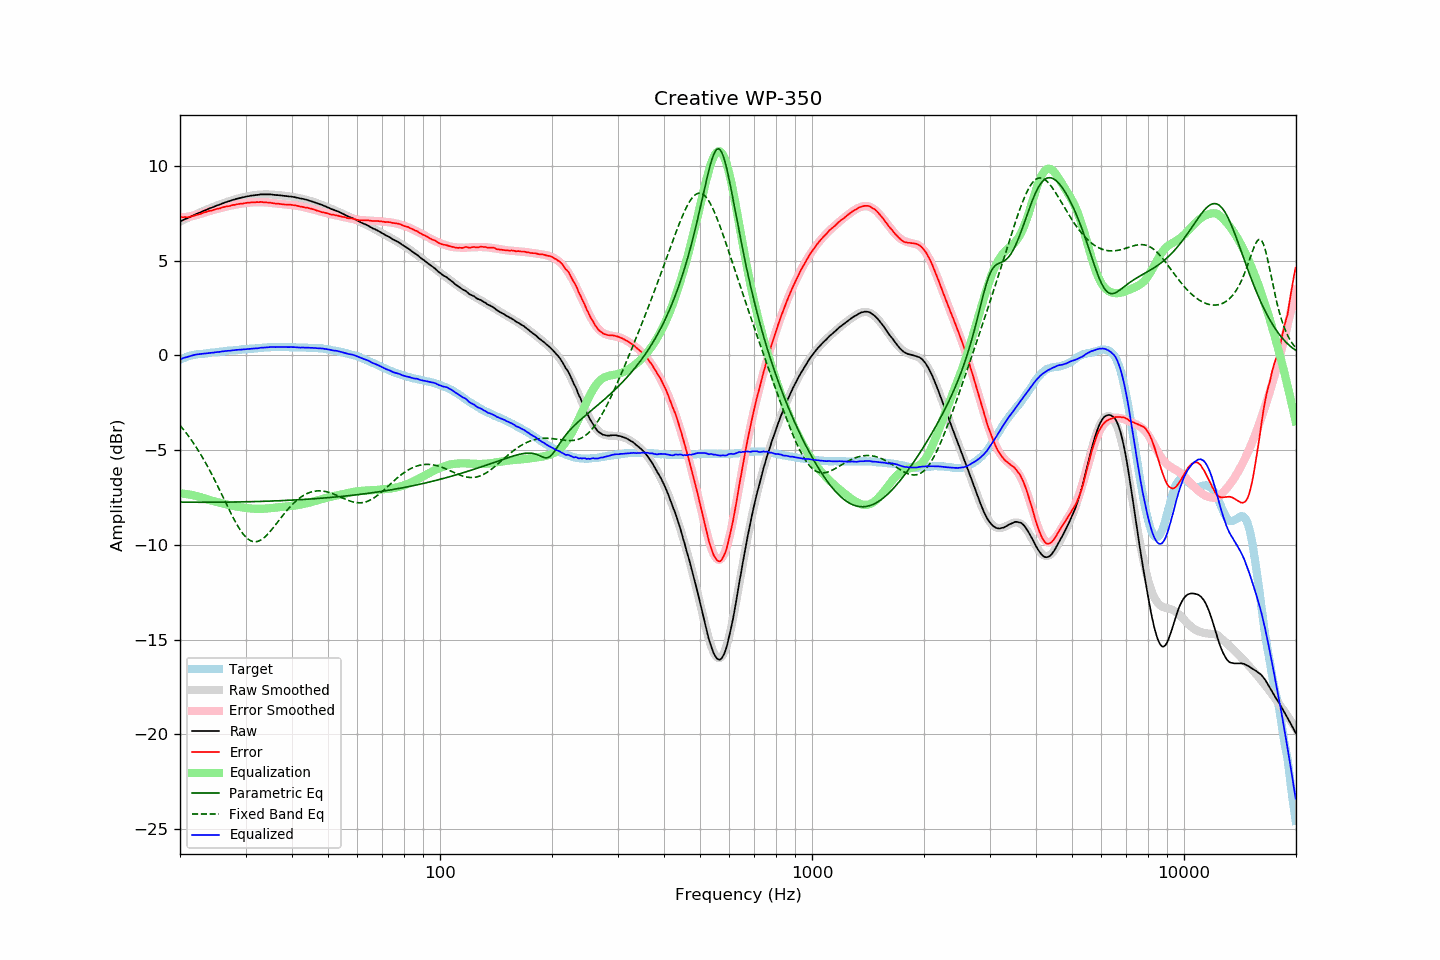

Source data for this figure (header and first rows):
frequency, raw, error, smoothed, error_smoothed, equalization, parametric_eq, fixed_band_eq, equalized_raw, equalized_smoothed, target
20.00, 7.07, 7.30, 7.07, 7.27, -7.27, -7.74, -3.69, -0.20, -0.20, -0.22
20.20, 7.11, 7.30, 7.11, 7.28, -7.28, -7.74, -3.79, -0.17, -0.17, -0.18
20.40, 7.15, 7.30, 7.15, 7.29, -7.29, -7.74, -3.89, -0.14, -0.14, -0.14
20.61, 7.19, 7.31, 7.19, 7.30, -7.30, -7.74, -3.99, -0.11, -0.11, -0.11
20.81, 7.22, 7.30, 7.23, 7.31, -7.31, -7.74, -4.10, -0.09, -0.08, -0.07
21.02, 7.26, 7.30, 7.27, 7.33, -7.33, -7.74, -4.22, -0.06, -0.06, -0.03
21.23, 7.30, 7.32, 7.31, 7.34, -7.34, -7.74, -4.33, -0.04, -0.03, -0.01
21.44, 7.34, 7.34, 7.34, 7.36, -7.36, -7.74, -4.45, -0.01, -0.01, 0.01
21.66, 7.38, 7.36, 7.38, 7.37, -7.37, -7.74, -4.57, 0.01, 0.01, 0.03
21.87, 7.42, 7.39, 7.42, 7.39, -7.39, -7.74, -4.70, 0.03, 0.03, 0.04
22.09, 7.46, 7.41, 7.46, 7.41, -7.41, -7.75, -4.83, 0.05, 0.05, 0.06
22.31, 7.49, 7.43, 7.49, 7.43, -7.43, -7.75, -4.96, 0.06, 0.06, 0.07
22.54, 7.53, 7.46, 7.53, 7.46, -7.46, -7.75, -5.10, 0.08, 0.08, 0.08
22.76, 7.56, 7.48, 7.57, 7.48, -7.48, -7.75, -5.24, 0.08, 0.09, 0.09
22.99, 7.60, 7.52, 7.61, 7.51, -7.51, -7.75, -5.38, 0.09, 0.10, 0.09
23.22, 7.64, 7.55, 7.64, 7.54, -7.54, -7.75, -5.52, 0.11, 0.10, 0.10
23.45, 7.67, 7.57, 7.68, 7.56, -7.56, -7.75, -5.67, 0.11, 0.11, 0.11
23.69, 7.71, 7.60, 7.71, 7.59, -7.59, -7.75, -5.83, 0.12, 0.12, 0.12
23.92, 7.75, 7.63, 7.75, 7.61, -7.61, -7.75, -5.98, 0.14, 0.13, 0.13
24.16, 7.78, 7.64, 7.78, 7.64, -7.64, -7.75, -6.14, 0.14, 0.14, 0.15
24.40, 7.81, 7.65, 7.81, 7.67, -7.67, -7.75, -6.31, 0.15, 0.15, 0.17
24.65, 7.84, 7.69, 7.85, 7.69, -7.69, -7.74, -6.47, 0.15, 0.16, 0.16
24.89, 7.88, 7.72, 7.88, 7.71, -7.71, -7.74, -6.64, 0.17, 0.17, 0.17
25.14, 7.91, 7.74, 7.91, 7.74, -7.74, -7.74, -6.81, 0.18, 0.18, 0.18
25.39, 7.94, 7.76, 7.95, 7.76, -7.76, -7.74, -6.99, 0.19, 0.19, 0.19
25.65, 7.97, 7.77, 7.98, 7.78, -7.78, -7.74, -7.16, 0.19, 0.20, 0.21
25.91, 8.01, 7.81, 8.01, 7.80, -7.80, -7.74, -7.34, 0.21, 0.21, 0.21
26.16, 8.04, 7.83, 8.04, 7.82, -7.82, -7.74, -7.51, 0.22, 0.22, 0.22
26.43, 8.07, 7.85, 8.07, 7.84, -7.84, -7.74, -7.69, 0.23, 0.23, 0.23
26.69, 8.10, 7.87, 8.10, 7.86, -7.86, -7.74, -7.87, 0.24, 0.24, 0.24
26.96, 8.13, 7.88, 8.13, 7.88, -7.88, -7.74, -8.04, 0.25, 0.25, 0.26
27.23, 8.15, 7.89, 8.16, 7.90, -7.90, -7.74, -8.21, 0.25, 0.26, 0.27
27.50, 8.18, 7.92, 8.18, 7.92, -7.92, -7.74, -8.38, 0.26, 0.27, 0.27
27.77, 8.21, 7.95, 8.21, 7.94, -7.94, -7.73, -8.55, 0.28, 0.27, 0.27
28.05, 8.23, 7.95, 8.24, 7.95, -7.95, -7.73, -8.71, 0.28, 0.28, 0.29
28.33, 8.26, 7.98, 8.26, 7.97, -7.97, -7.73, -8.86, 0.29, 0.29, 0.29
28.62, 8.28, 7.99, 8.28, 7.98, -7.98, -7.73, -9.01, 0.30, 0.30, 0.30
28.90, 8.30, 8.00, 8.30, 8.00, -8.00, -7.73, -9.15, 0.31, 0.31, 0.31
29.19, 8.32, 8.02, 8.33, 8.01, -8.01, -7.73, -9.27, 0.31, 0.31, 0.31
29.48, 8.34, 8.01, 8.34, 8.02, -8.02, -7.73, -9.39, 0.32, 0.32, 0.34
29.78, 8.36, 8.04, 8.36, 8.04, -8.04, -7.72, -9.50, 0.33, 0.33, 0.33
30.08, 8.38, 8.05, 8.38, 8.05, -8.05, -7.72, -9.59, 0.33, 0.33, 0.34
30.38, 8.40, 8.07, 8.40, 8.06, -8.06, -7.72, -9.66, 0.34, 0.34, 0.34
30.68, 8.41, 8.06, 8.42, 8.07, -8.07, -7.72, -9.73, 0.35, 0.35, 0.36
30.99, 8.43, 8.08, 8.43, 8.07, -8.07, -7.72, -9.78, 0.36, 0.36, 0.36
31.30, 8.44, 8.09, 8.44, 8.08, -8.08, -7.71, -9.81, 0.36, 0.36, 0.36
31.61, 8.45, 8.09, 8.46, 8.09, -8.09, -7.71, -9.83, 0.37, 0.37, 0.37
31.93, 8.46, 8.09, 8.47, 8.09, -8.09, -7.71, -9.83, 0.37, 0.38, 0.38
32.24, 8.47, 8.10, 8.48, 8.09, -8.09, -7.71, -9.82, 0.38, 0.38, 0.38
32.57, 8.48, 8.09, 8.49, 8.10, -8.10, -7.70, -9.79, 0.39, 0.39, 0.40
32.89, 8.50, 8.11, 8.49, 8.09, -8.09, -7.70, -9.75, 0.41, 0.40, 0.40
33.22, 8.50, 8.10, 8.50, 8.09, -8.09, -7.70, -9.70, 0.41, 0.41, 0.41
33.55, 8.50, 8.09, 8.50, 8.09, -8.09, -7.70, -9.63, 0.42, 0.41, 0.42
33.89, 8.50, 8.08, 8.50, 8.08, -8.08, -7.69, -9.56, 0.42, 0.42, 0.43
34.23, 8.50, 8.08, 8.50, 8.08, -8.08, -7.69, -9.48, 0.43, 0.43, 0.43
34.57, 8.50, 8.07, 8.50, 8.07, -8.07, -7.69, -9.39, 0.44, 0.43, 0.44
34.92, 8.50, 8.07, 8.50, 8.06, -8.06, -7.68, -9.29, 0.44, 0.44, 0.44
35.27, 8.49, 8.05, 8.49, 8.05, -8.05, -7.68, -9.19, 0.44, 0.44, 0.45
35.62, 8.48, 8.04, 8.49, 8.04, -8.04, -7.68, -9.09, 0.44, 0.45, 0.45
35.97, 8.47, 8.03, 8.48, 8.03, -8.03, -7.67, -8.98, 0.44, 0.45, 0.45
... 635 more rows
